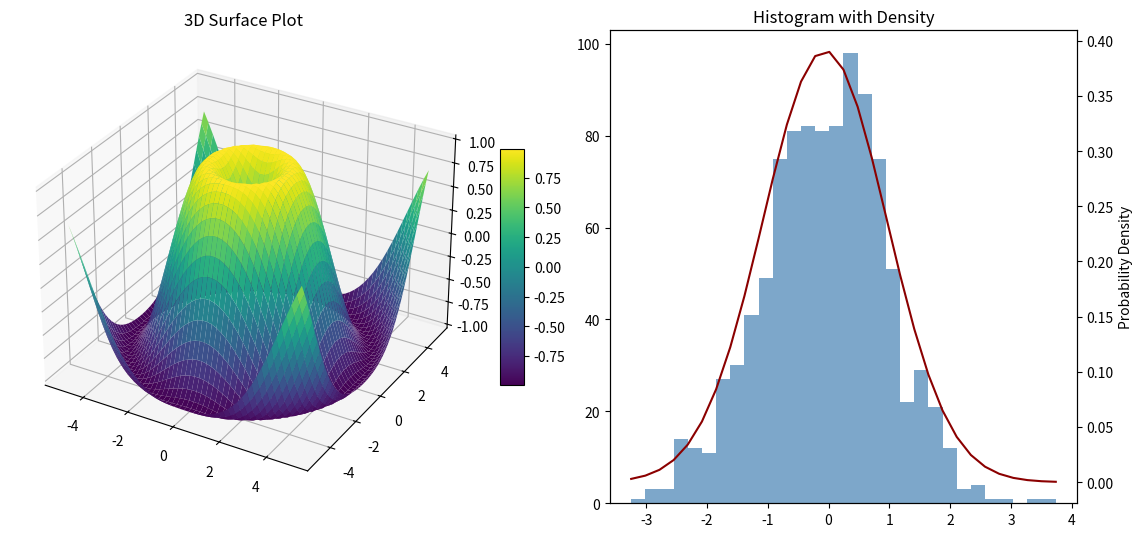

This figure's Python source:
import matplotlib.pyplot as plt
import numpy as np
from matplotlib import cm
from mpl_toolkits.mplot3d import Axes3D
import matplotlib.dates as mdates
import datetime

# Prepare the figure
fig = plt.figure(constrained_layout=True, figsize=(16, 10))
gs = fig.add_gridspec(2, 3)

# === 1. 3D Surface Plot ===
ax1 = fig.add_subplot(gs[0, 0], projection='3d')
X = np.linspace(-5, 5, 50)
Y = np.linspace(-5, 5, 50)
X, Y = np.meshgrid(X, Y)
Z = np.sin(np.sqrt(X**2 + Y**2))

surf = ax1.plot_surface(X, Y, Z, cmap=cm.viridis, edgecolor='none')
ax1.set_title("3D Surface Plot")
fig.colorbar(surf, ax=ax1, shrink=0.5, aspect=10)


# === 2. Histogram with Secondary Axis ===
ax2 = fig.add_subplot(gs[0, 1])
data = np.random.randn(1000)
counts, bins, patches = ax2.hist(data, bins=30, color='steelblue', alpha=0.7)
ax2.set_title("Histogram with Density")

ax2b = ax2.twinx()
from scipy.stats import norm
density = norm.pdf(bins, np.mean(data), np.std(data))
ax2b.plot(bins, density, color='darkred')
ax2b.set_ylabel("Probability Density")
